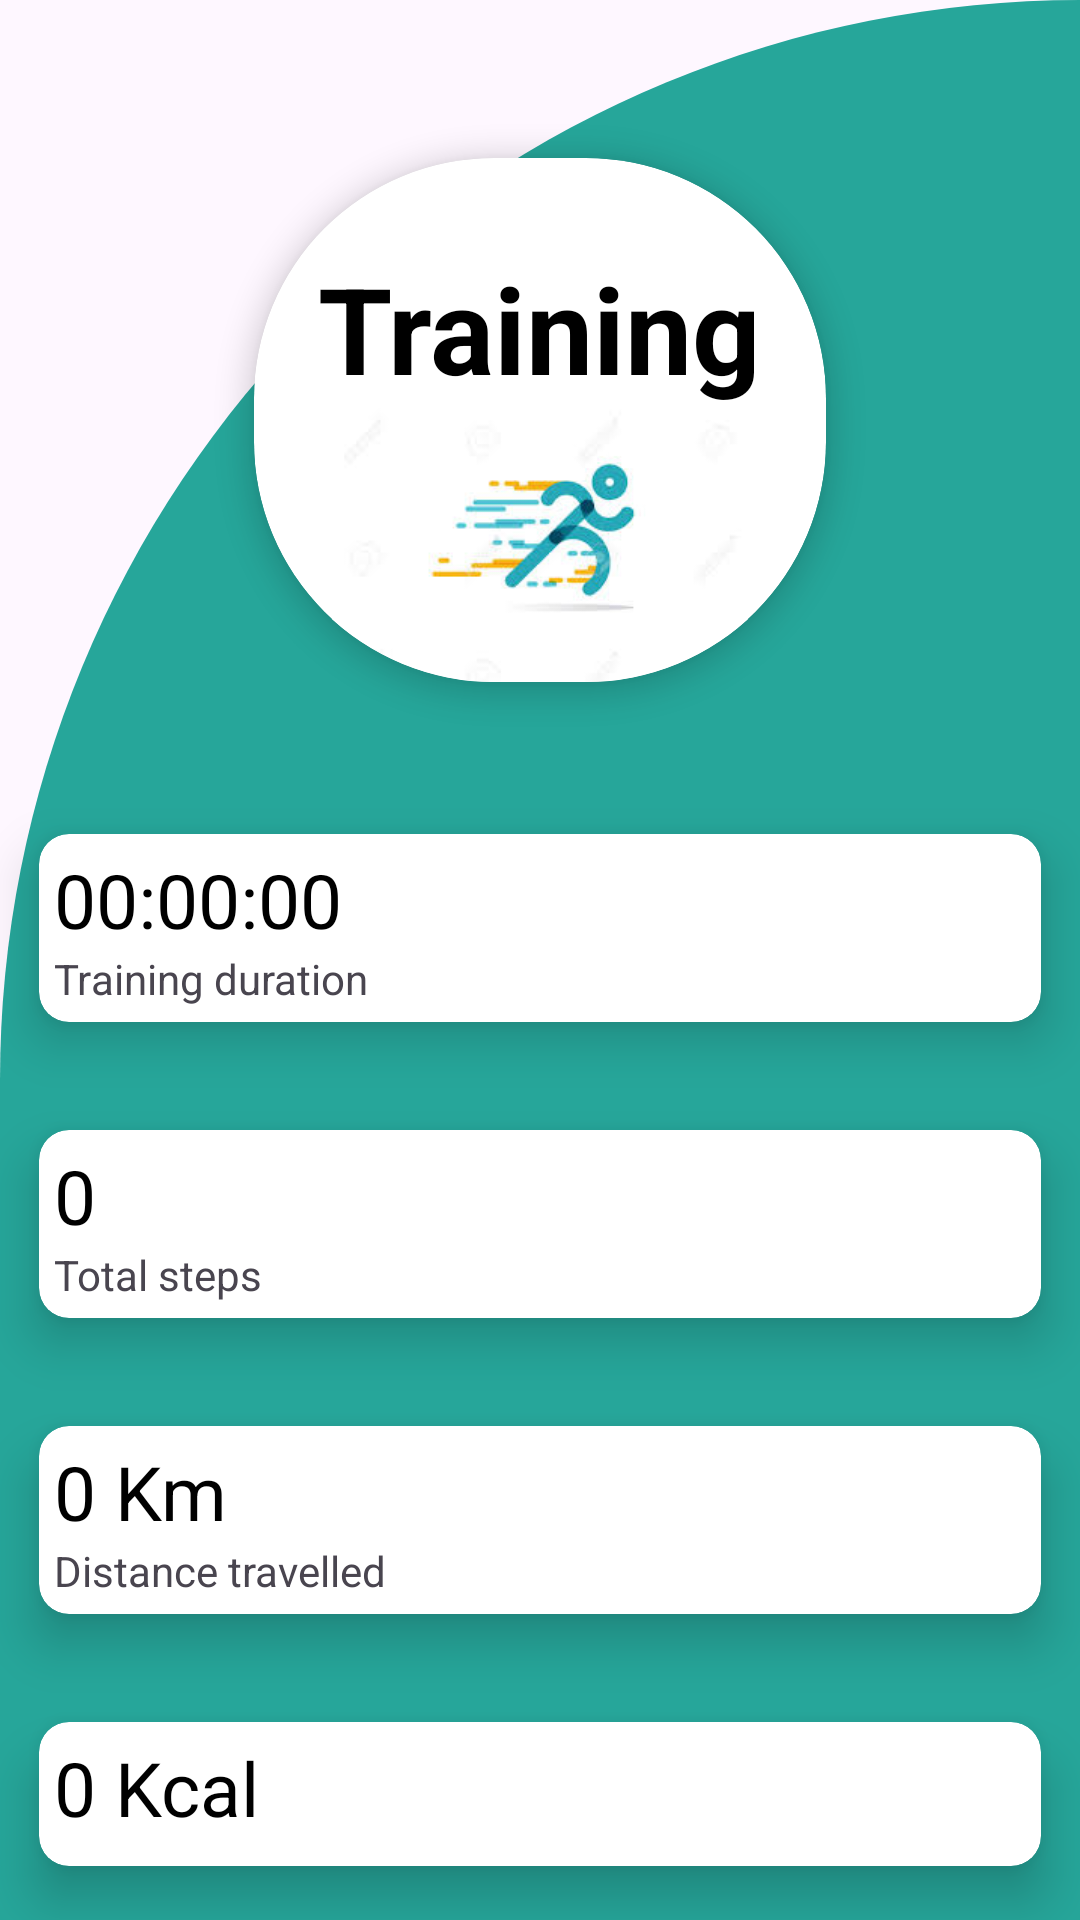

Write the Android layout XML for this screen, with the resource values it uses.
<!-- AndroidManifest.xml: application theme Theme.Project0 -->
<!-- res/layout/activity_step_counter.xml -->
<?xml version="1.0" encoding="utf-8"?>
<LinearLayout xmlns:android="http://schemas.android.com/apk/res/android"
    xmlns:app="http://schemas.android.com/apk/res-auto"
    xmlns:tools="http://schemas.android.com/tools"
    android:layout_width="match_parent"
    android:layout_height="match_parent"
    android:id="@+id/drawer_layout"
    android:orientation="vertical"
    android:background="@drawable/cut_card_background"
    tools:context=".StepCounterActivity">


    <androidx.cardview.widget.CardView
        android:layout_width="250dp"
        android:layout_height="240dp"
        android:layout_marginTop="20dp"
        app:cardElevation="6dp"
        app:cardUseCompatPadding="true"
        android:layout_gravity="center"
        app:cardCornerRadius="80dp">

        <LinearLayout
            android:layout_width="match_parent"
            android:layout_height="wrap_content"
            android:layout_gravity="center"
            android:orientation="vertical"
            android:gravity="center">
            <TextView
                android:layout_marginTop="30sp"
                android:layout_width="wrap_content"
                android:layout_height="wrap_content"
                android:text="Training"
                android:textSize="40sp"
                android:layout_gravity="center"
                android:textColor="@color/black"
                android:textStyle="bold"/>

            <ImageView
                android:layout_width="wrap_content"
                android:layout_height="wrap_content"
                android:src="@drawable/run"/>


        </LinearLayout>
    </androidx.cardview.widget.CardView>

    <androidx.cardview.widget.CardView
        android:layout_width="match_parent"
        android:layout_height="wrap_content"
        app:cardElevation="10dp"
        app:cardUseCompatPadding="true"
        app:cardCornerRadius="10dp"
        >

        <LinearLayout
            android:layout_width="match_parent"
            android:layout_height="wrap_content"
            android:orientation="vertical"
            android:padding="5dp"
            android:layout_gravity="center">


            <TextView
                android:id="@+id/time"
                android:layout_width="wrap_content"
                android:layout_height="wrap_content"
                android:text="00:00:00"
                android:textSize="25dp"
                android:textColor="@color/black"
                android:drawablePadding="10dp"/>

            <TextView
                android:layout_width="wrap_content"
                android:layout_height="wrap_content"
                android:text="Training duration"/>

        </LinearLayout>

    </androidx.cardview.widget.CardView>

    <androidx.cardview.widget.CardView
        android:layout_width="match_parent"
        android:layout_height="wrap_content"
        app:cardElevation="10dp"
        app:cardUseCompatPadding="true"
        app:cardCornerRadius="10dp"
        >

        <LinearLayout
            android:layout_width="match_parent"
            android:layout_height="wrap_content"
            android:orientation="vertical"
            android:padding="5dp"
            android:layout_gravity="center">


            <TextView
                android:id="@+id/stepCount"
                android:layout_width="wrap_content"
                android:layout_height="wrap_content"
                android:text="0"
                android:textSize="25dp"
                android:textColor="@color/black"
                android:drawablePadding="10dp"/>

            <TextView
                android:layout_width="wrap_content"
                android:layout_height="wrap_content"
                android:text="Total steps"/>

        </LinearLayout>

    </androidx.cardview.widget.CardView>

    <androidx.cardview.widget.CardView
        android:layout_width="match_parent"
        android:layout_height="wrap_content"
        app:cardElevation="10dp"
        app:cardUseCompatPadding="true"
        app:cardCornerRadius="10dp"
        >

        <LinearLayout
            android:layout_width="match_parent"
            android:layout_height="wrap_content"
            android:orientation="vertical"
            android:padding="5dp"
            android:layout_gravity="center">


            <TextView
                android:id="@+id/distance"
                android:layout_width="wrap_content"
                android:layout_height="wrap_content"
                android:text="0 Km"
                android:textSize="25dp"
                android:textColor="@color/black"
                android:drawablePadding="10dp"/>

            <TextView
                android:layout_width="wrap_content"
                android:layout_height="wrap_content"
                android:text="Distance travelled"/>

        </LinearLayout>

    </androidx.cardview.widget.CardView>

    <androidx.cardview.widget.CardView
        android:layout_width="match_parent"
        android:layout_height="wrap_content"
        app:cardElevation="10dp"
        app:cardUseCompatPadding="true"
        app:cardCornerRadius="10dp"
        >

        <LinearLayout
            android:layout_width="match_parent"
            android:layout_height="wrap_content"
            android:orientation="vertical"
            android:padding="5dp"
            android:layout_gravity="center">


            <TextView
                android:id="@+id/calories"
                android:layout_width="wrap_content"
                android:layout_height="wrap_content"
                android:text="0 Kcal"
                android:textSize="25dp"
                android:textColor="@color/black"
                android:drawablePadding="10dp"/>

            <TextView
                android:layout_width="wrap_content"
                android:layout_height="wrap_content"
                android:text="Burnt calories"/>

        </LinearLayout>

    </androidx.cardview.widget.CardView>


        <RelativeLayout
            android:layout_width="match_parent"
            android:layout_height="wrap_content"
            android:orientation="horizontal"
            android:gravity="center"
            android:layout_gravity="center">

            <Button
                android:id="@+id/pauseButton"
                android:layout_width="wrap_content"
                android:layout_height="wrap_content"
                android:text="Start"
                android:padding="10dp"
                android:onClick="onPausedButtonClicked"
                android:layout_marginRight="25dp"
                />
            <Button
                android:id="@+id/stopButton"
                android:layout_width="wrap_content"
                android:layout_toEndOf="@+id/pauseButton"
                android:layout_marginLeft="25dp"
                android:layout_height="wrap_content"
                android:padding="10dp"
                android:text="Stop"/>
        </RelativeLayout>

</LinearLayout>
<!-- resources referenced by this layout -->
<resources>
  <color name="black">#FF000000</color>
  <!-- drawable cut_card_background (drawable) -->
  <?xml version="1.0" encoding="utf-8"?>
  <shape xmlns:android="http://schemas.android.com/apk/res/android"
      android:shape="rectangle">
  
      <solid android:color="@color/my_primary"/>
      <corners
          android:topLeftRadius="400dp"
          android:topRightRadius="0dp" />
  
  </shape>
  <!-- drawable run: jpeg bitmap (drawable, 5030 bytes) -->
  <style name="Theme.Project0" parent="Base.Theme.Project0" />
  <color name="my_primary">#26A69A</color>
  <style name="Base.Theme.Project0" parent="Theme.Material3.DayNight.NoActionBar">
          
          <item name="colorPrimary">#66BB6A</item>
          <item name="colorPrimaryVariant">#7CB342</item>
          <item name="colorOnPrimary">@color/black</item>
          
          <item name="colorSecondary">#26A69A</item>
          <item name="colorSecondaryVariant">#26A69A</item>
          <item name="colorOnSecondary">@color/black</item>
          
          <item name="android:statusBarColor">#00897B</item>
  
  
          
  
          
      </style>
</resources>
